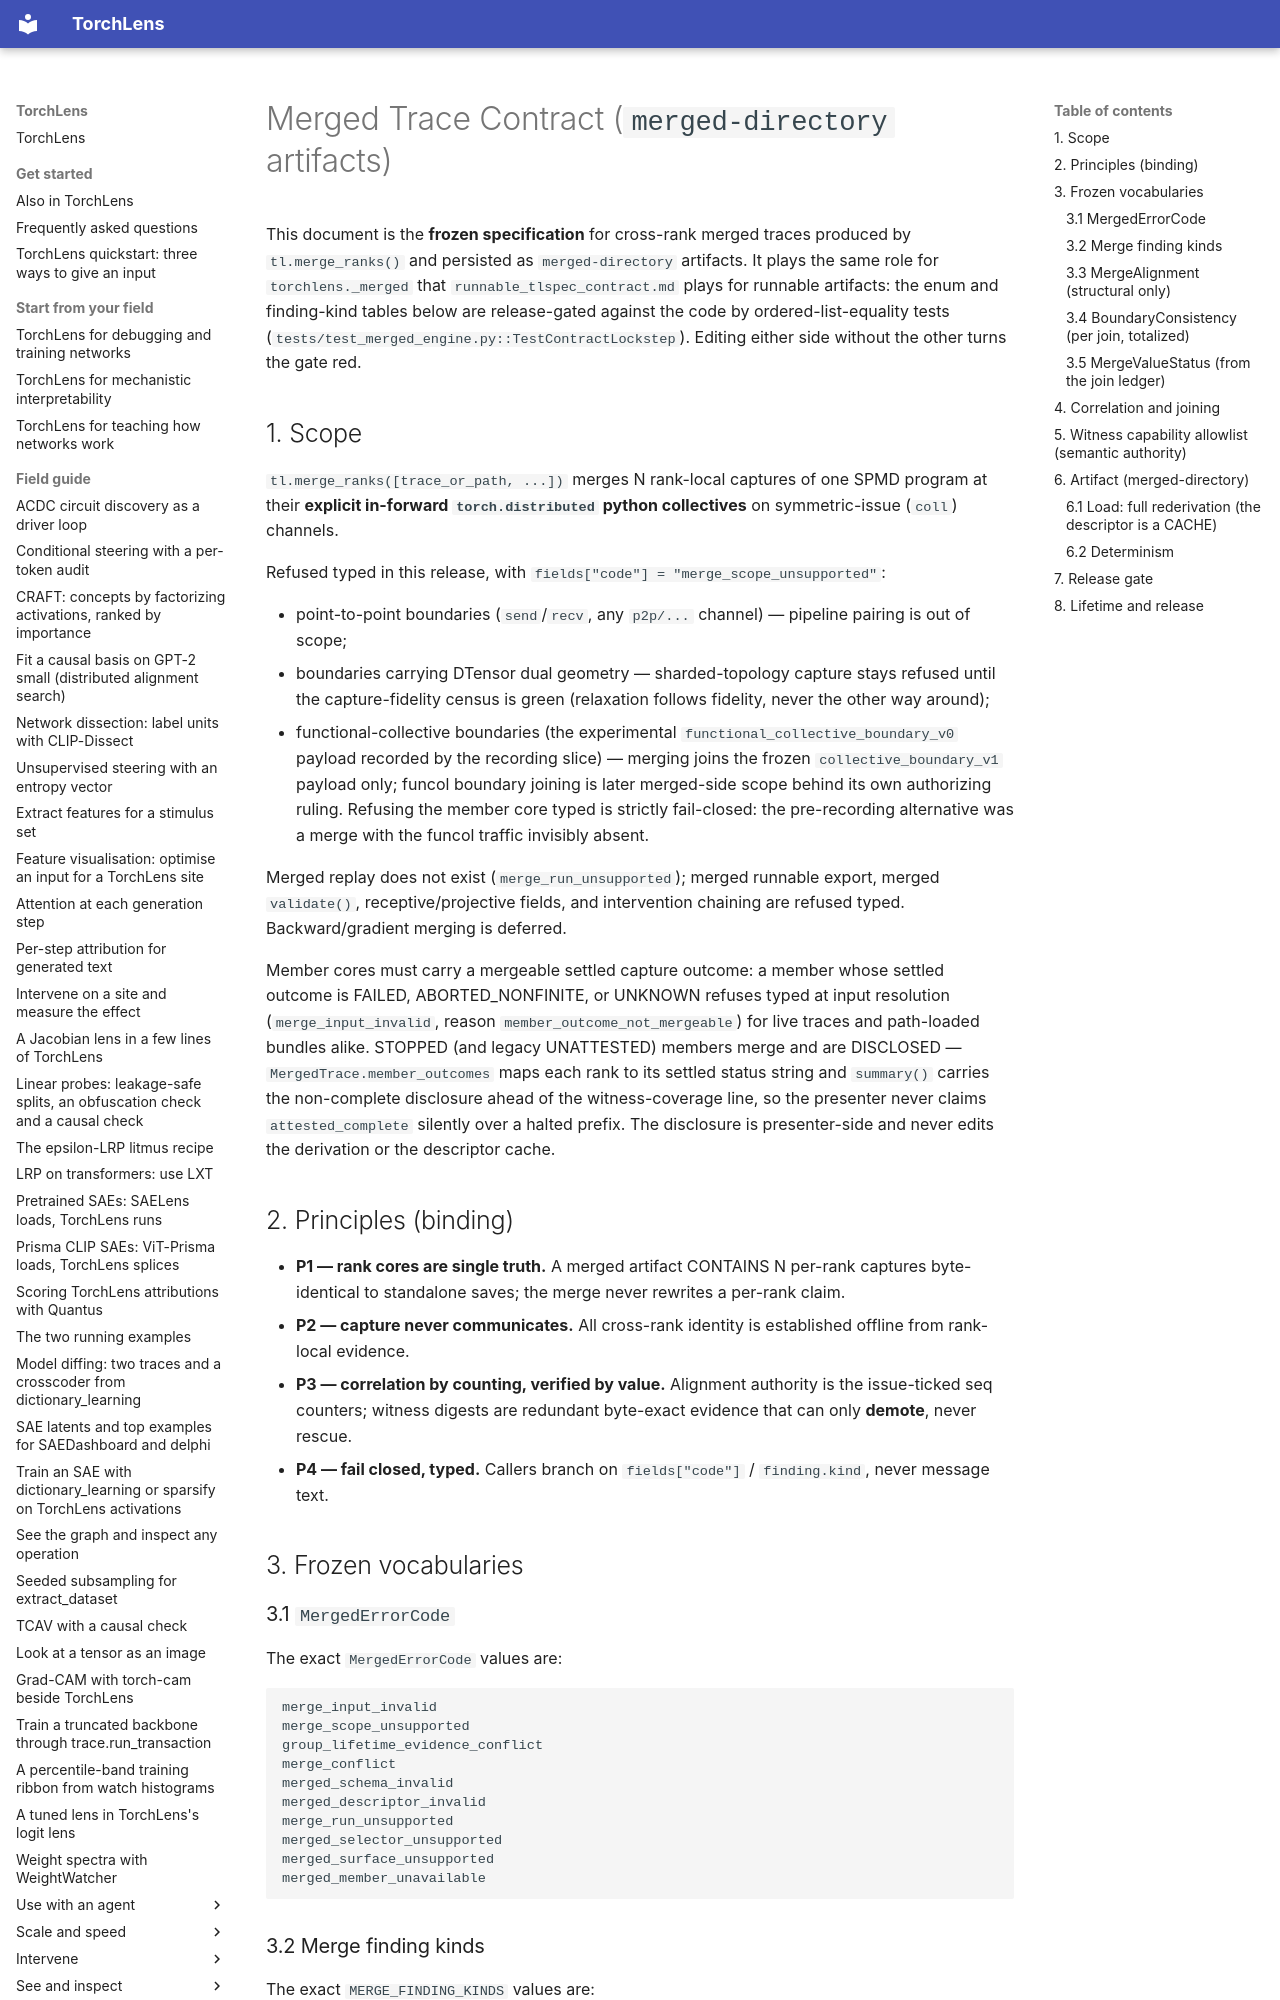

repository: johnmarktaylor91/torchlens · page: reference/merged_trace_contract/index.html · generator: mkdocs

# Merged Trace Contract (`merged-directory` artifacts)

This document is the **frozen specification** for cross-rank merged traces
produced by `tl.merge_ranks()` and persisted as `merged-directory` artifacts.
It plays the same role for `torchlens._merged` that
`runnable_tlspec_contract.md` plays for runnable artifacts: the enum and
finding-kind tables below are release-gated against the code by
ordered-list-equality tests (`tests/test_merged_engine.py::TestContractLockstep`).
Editing either side without the other turns the gate red.

## 1. Scope

`tl.merge_ranks([trace_or_path, ...])` merges N rank-local captures of one
SPMD program at their **explicit in-forward `torch.distributed` python
collectives** on symmetric-issue (`coll`) channels.

Refused typed in this release, with `fields["code"] = "merge_scope_unsupported"`:

- point-to-point boundaries (`send`/`recv`, any `p2p/...` channel) — pipeline
  pairing is out of scope;
- boundaries carrying DTensor dual geometry — sharded-topology capture stays
  refused until the capture-fidelity census is green (relaxation follows
  fidelity, never the other way around);
- functional-collective boundaries (the experimental
  `functional_collective_boundary_v0` payload recorded by the recording
  slice) — merging joins the frozen `collective_boundary_v1` payload only; funcol
  boundary joining is later merged-side scope behind its own authorizing
  ruling. Refusing the member core typed is strictly fail-closed: the
  pre-recording alternative was a merge with the funcol traffic invisibly
  absent.

Merged replay does not exist (`merge_run_unsupported`); merged runnable
export, merged `validate()`, receptive/projective fields, and intervention
chaining are refused typed. Backward/gradient merging is deferred.

Member cores must carry a mergeable settled capture outcome: a member whose
settled outcome is FAILED, ABORTED_NONFINITE, or UNKNOWN refuses typed at
input resolution (`merge_input_invalid`, reason
`member_outcome_not_mergeable`) for live traces and path-loaded bundles
alike. STOPPED (and legacy UNATTESTED) members merge and are DISCLOSED —
`MergedTrace.member_outcomes` maps each rank to its settled status string and
`summary()` carries the non-complete disclosure ahead of the witness-coverage
line, so the presenter never claims `attested_complete` silently over a
halted prefix. The disclosure is presenter-side and never edits the
derivation or the descriptor cache.

## 2. Principles (binding)

- **P1 — rank cores are single truth.** A merged artifact CONTAINS N per-rank
  captures byte-identical to standalone saves; the merge never rewrites a
  per-rank claim.
- **P2 — capture never communicates.** All cross-rank identity is established
  offline from rank-local evidence.
- **P3 — correlation by counting, verified by value.** Alignment authority is
  the issue-ticked seq counters; witness digests are redundant byte-exact
  evidence that can only **demote**, never rescue.
- **P4 — fail closed, typed.** Callers branch on `fields["code"]` /
  `finding.kind`, never message text.

## 3. Frozen vocabularies

### 3.1 `MergedErrorCode`

The exact `MergedErrorCode` values are:

```text
merge_input_invalid
merge_scope_unsupported
group_lifetime_evidence_conflict
merge_conflict
merged_schema_invalid
merged_descriptor_invalid
merge_run_unsupported
merged_selector_unsupported
merged_surface_unsupported
merged_member_unavailable
```
